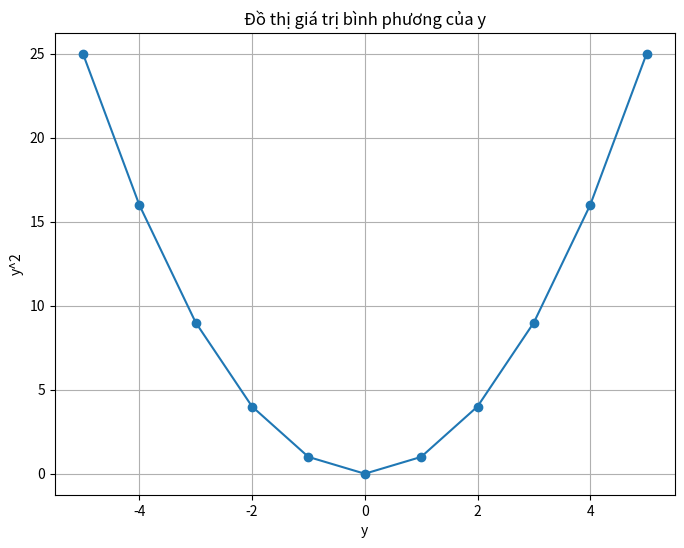
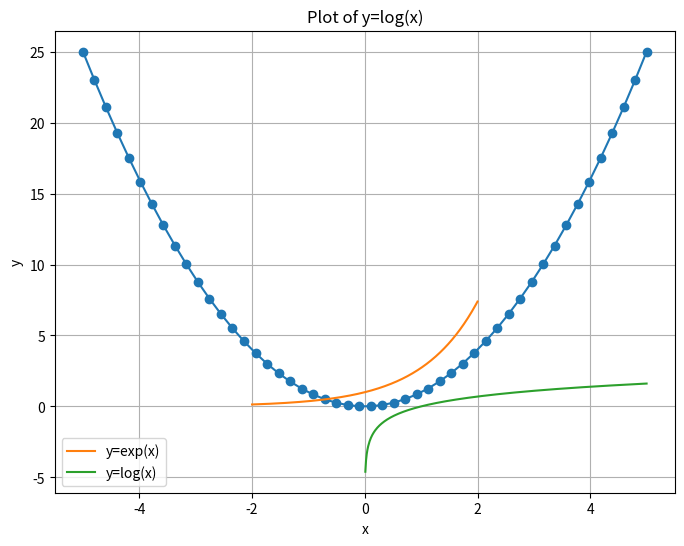
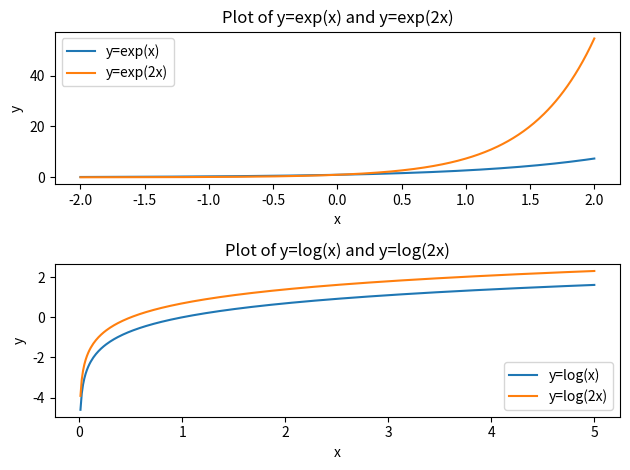

Generate these figures, in order, with matplotlib:

import math
import numpy as np
import matplotlib.pyplot as plt
def compute_norm(vector):
    norm = math.sqrt(sum([x**2 for x in vector]))
    return norm

def normalize_vector(vector):
    norm = compute_norm(vector)
    normalized_vector = [x / norm for x in vector]
    return normalized_vector

def Cau5():
    x = [3, 7]
    norm_x = compute_norm(x)
    print("Norm of x:", norm_x)
    normalized_x = normalize_vector(x)
    print("Normalized vector x:", normalized_x)


def vector_addition(a, b):
    return [x + y for x, y in zip(a, b)]


def vector_subtraction(a, b):
    return [x - y for x, y in zip(a, b)]


def Cau6():
    a = [10, 15]
    b = [8, 2]
    c = [1, 2, 3]
    sum_ab = vector_addition(a, b)
    print("a + b:", sum_ab)
    diff_ab = vector_subtraction(a, b)
    print("a - b:", diff_ab)
    diff_ac = vector_subtraction(a, c)
    print("a - c:", diff_ac)


def Cau7():
    a = [10, 15]
    b = [8, 2]
    dot_product = np.dot(a, b)
    print("Tích vô hướng của a và b:", dot_product)


def Cau8():
    A = np.array([[2, 4, 9], [3, 6, 7]])
    print(A)
    rank_A = np.linalg.matrix_rank(A)
    shape_A = A.shape
    print("Hạng của A:", rank_A)
    print("Dạng của A:", shape_A)
    value_7 = A[1, 2]
    print("Giá trị 7 trong A:", value_7)
    second_column = A[:, 1]
    print("Cột thứ 2 trong A:", second_column)


def Cau9():
    matrix = np.random.randint(-10, 10, (3, 3))
    print("Ma trận:")
    print(matrix)


def Cau10():
    identity_matrix = np.eye(3)
    print("Ma trận:")
    print(identity_matrix)


def Cau11():
    matrix = np.random.randint(1, 10, (3, 3))
    print("Ma trận:")
    print(matrix)
    trace_a = np.trace(matrix)
    print("Tổng đường chéo chính (A):", trace_a)
    trace_b = 0
    for i in range(3):
        trace_b += matrix[i][i]
    print("Tổng đường chéo chính (B):", trace_b)


def Cau12():
    diagonal_matrix = np.diag([1, 2, 3])
    print("Ma trận đường chéo:")
    print(diagonal_matrix)


def Cau13():
    A = np.array([[1, 1, 2], [2, 4, -3], [3, 6, -5]])
    print(A)
    determinant_A = np.linalg.det(A)
    print("Định thức của A:", determinant_A)


def Cau14():
    a1 = np.array([1, -2, -5])
    a2 = np.array([2, 5, 6])
    M = np.column_stack((a1, a2))
    print(M)


def Cau15():
    y = np.arange(-5, 6)
    y_squared = y ** 2
    plt.figure(figsize=(8, 6))
    plt.plot(y, y_squared, marker='o')
    plt.title('Đồ thị giá trị bình phương của y')
    plt.xlabel('y')
    plt.ylabel('y^2')
    plt.grid(True)
    plt.show()


def Cau16():
    values = np.linspace(0, 32, 4)
    print(values)


def Cau17():
    x = np.linspace(-5, 5, 50)
    y = x ** 2
    plt.figure(figsize=(8, 6))
    plt.plot(x, y, marker='o')
    plt.title('Đồ thị y = x^2')
    plt.xlabel('x')
    plt.ylabel('y')
    plt.grid(True)
    plt.show()


def Cau18():
    x = np.linspace(-2, 2, 400)
    y = np.exp(x)
    plt.plot(x, y, label='y=exp(x)')
    plt.title('Plot of y=exp(x)')
    plt.xlabel('x')
    plt.ylabel('y')
    plt.legend()
    plt.show()


def Cau19():
    x = np.linspace(0.01, 5, 400)
    y = np.log(x)
    plt.plot(x, y, label='y=log(x)')
    plt.title('Plot of y=log(x)')
    plt.xlabel('x')
    plt.ylabel('y')
    plt.legend()
    plt.show()


def Cau20():
    x_exp = np.linspace(-2, 2, 400)
    x_log = np.linspace(0.01, 5, 400)
    y_exp = np.exp(x_exp)
    y_exp2 = np.exp(2 * x_exp)
    y_log = np.log(x_log)
    y_log2 = np.log(2 * x_log)
    fig, axs = plt.subplots(2)
    axs[0].plot(x_exp, y_exp, label='y=exp(x)')
    axs[0].plot(x_exp, y_exp2, label='y=exp(2x)')
    axs[0].set_title('Plot of y=exp(x) and y=exp(2x)')
    axs[0].set_xlabel('x')
    axs[0].set_ylabel('y')
    axs[0].legend()
    axs[1].plot(x_log, y_log, label='y=log(x)')
    axs[1].plot(x_log, y_log2, label='y=log(2x)')
    axs[1].set_title('Plot of y=log(x) and y=log(2x)')
    axs[1].set_xlabel('x')
    axs[1].set_ylabel('y')
    axs[1].legend()
    plt.tight_layout()
    plt.show()


if __name__ == '__main__':
    Cau5()
    Cau6()
    Cau7()
    Cau8()
    Cau9()
    Cau10()
    Cau11()
    Cau12()
    Cau13()
    Cau14()
    Cau15()
    Cau16()
    Cau17()
    Cau18()
    Cau19()
    Cau20()

